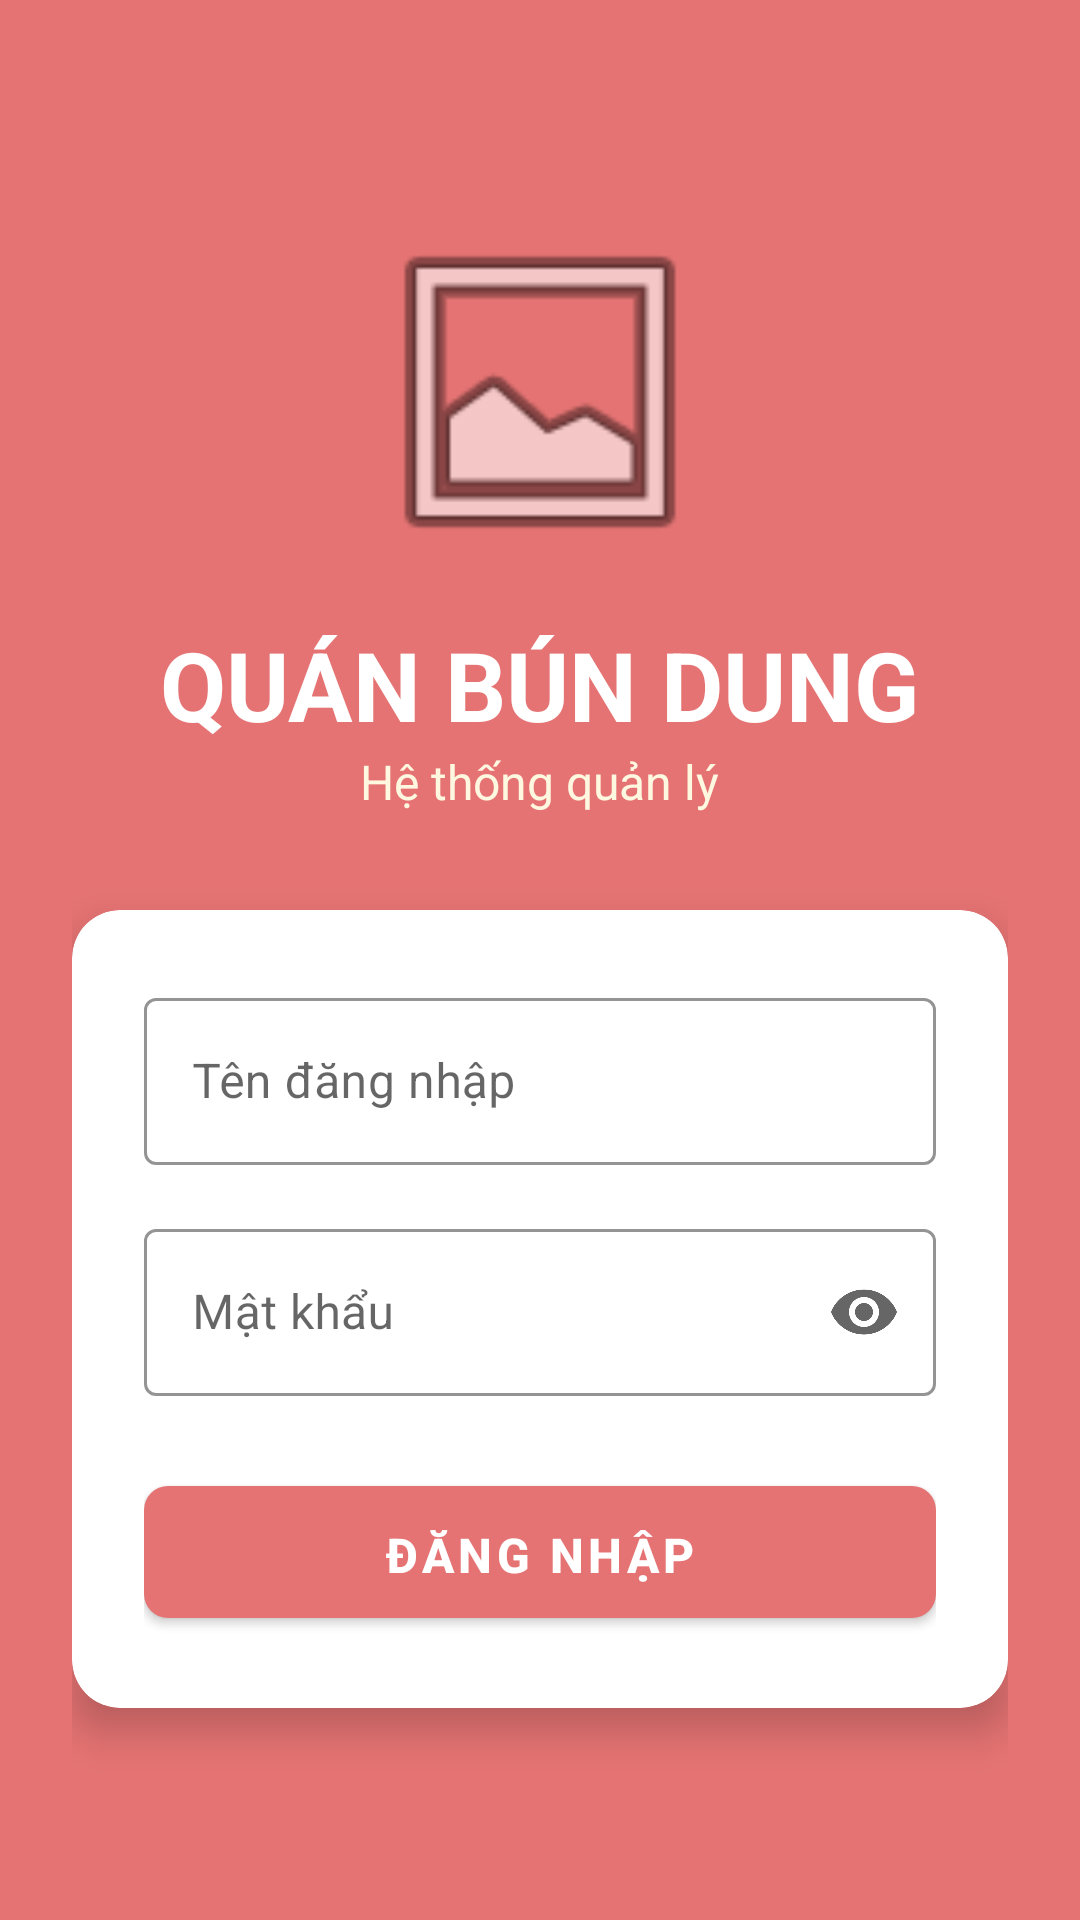

Reconstruct the res/layout file that produces this screen, plus the resources it refers to.
<!-- AndroidManifest.xml: activity theme Theme.BunDung.NoActionBar -->
<!-- res/layout/activity_login.xml -->
<?xml version="1.0" encoding="utf-8"?>
<LinearLayout xmlns:android="http://schemas.android.com/apk/res/android"
    xmlns:app="http://schemas.android.com/apk/res-auto"
    android:layout_width="match_parent"
    android:layout_height="match_parent"
    android:background="@color/primary_red"
    android:gravity="center"
    android:orientation="vertical"
    android:padding="24dp">

    
    <ImageView
        android:layout_width="120dp"
        android:layout_height="120dp"
        android:layout_marginBottom="16dp"
        android:contentDescription="@string/app_name"
        android:src="@android:drawable/ic_menu_gallery" />

    
    <TextView
        android:layout_width="wrap_content"
        android:layout_height="wrap_content"
        android:text="@string/login_title"
        android:textColor="@color/white"
        android:textSize="32sp"
        android:textStyle="bold" />

    <TextView
        android:layout_width="wrap_content"
        android:layout_height="wrap_content"
        android:layout_marginBottom="32dp"
        android:text="@string/login_subtitle"
        android:textColor="@color/accent"
        android:textSize="16sp" />

    
    <androidx.cardview.widget.CardView
        android:layout_width="match_parent"
        android:layout_height="wrap_content"
        app:cardCornerRadius="16dp"
        app:cardElevation="8dp">

        <LinearLayout
            android:layout_width="match_parent"
            android:layout_height="wrap_content"
            android:orientation="vertical"
            android:padding="24dp">

            
            <com.google.android.material.textfield.TextInputLayout
                android:layout_width="match_parent"
                android:layout_height="wrap_content"
                android:layout_marginBottom="16dp"
                app:boxStrokeColor="@color/primary_red"
                style="@style/Widget.MaterialComponents.TextInputLayout.OutlinedBox">

                <com.google.android.material.textfield.TextInputEditText
                    android:id="@+id/etUsername"
                    android:layout_width="match_parent"
                    android:layout_height="wrap_content"
                    android:hint="@string/username_hint"
                    android:inputType="text"
                    android:maxLines="1" />
            </com.google.android.material.textfield.TextInputLayout>

            
            <com.google.android.material.textfield.TextInputLayout
                android:layout_width="match_parent"
                android:layout_height="wrap_content"
                android:layout_marginBottom="24dp"
                app:boxStrokeColor="@color/primary_red"
                app:endIconMode="password_toggle"
                style="@style/Widget.MaterialComponents.TextInputLayout.OutlinedBox">

                <com.google.android.material.textfield.TextInputEditText
                    android:id="@+id/etPassword"
                    android:layout_width="match_parent"
                    android:layout_height="wrap_content"
                    android:hint="@string/password_hint"
                    android:inputType="textPassword"
                    android:maxLines="1" />
            </com.google.android.material.textfield.TextInputLayout>

            
            <com.google.android.material.button.MaterialButton
                android:id="@+id/btnLogin"
                style="@style/PrimaryButton"
                android:layout_width="match_parent"
                android:layout_height="56dp"
                android:text="@string/login_button" />

            
            <ProgressBar
                android:id="@+id/progressBar"
                android:layout_width="wrap_content"
                android:layout_height="wrap_content"
                android:layout_gravity="center"
                android:layout_marginTop="16dp"
                android:visibility="gone" />

        </LinearLayout>
    </androidx.cardview.widget.CardView>

</LinearLayout>
<!-- resources referenced by this layout -->
<resources>
  <color name="accent">#FFF8E1</color>
  <color name="primary_red">#E57373</color>
  <color name="white">#FFFFFF</color>
  <string name="app_name">Bún Dung</string>
  <string name="login_button">Đăng nhập</string>
  <string name="login_subtitle">Hệ thống quản lý</string>
  <string name="login_title">QUÁN BÚN DUNG</string>
  <string name="password_hint">Mật khẩu</string>
  <string name="username_hint">Tên đăng nhập</string>
  <style name="PrimaryButton" parent="Widget.MaterialComponents.Button">
          <item name="backgroundTint">@color/primary_red</item>
          <item name="android:textColor">@color/white</item>
          <item name="cornerRadius">8dp</item>
          <item name="android:paddingTop">12dp</item>
          <item name="android:paddingBottom">12dp</item>
          <item name="android:textSize">16sp</item>
          <item name="android:textStyle">bold</item>
      </style>
  <style name="Theme.BunDung.NoActionBar">
          <item name="windowActionBar">false</item>
          <item name="windowNoTitle">true</item>
      </style>
</resources>
